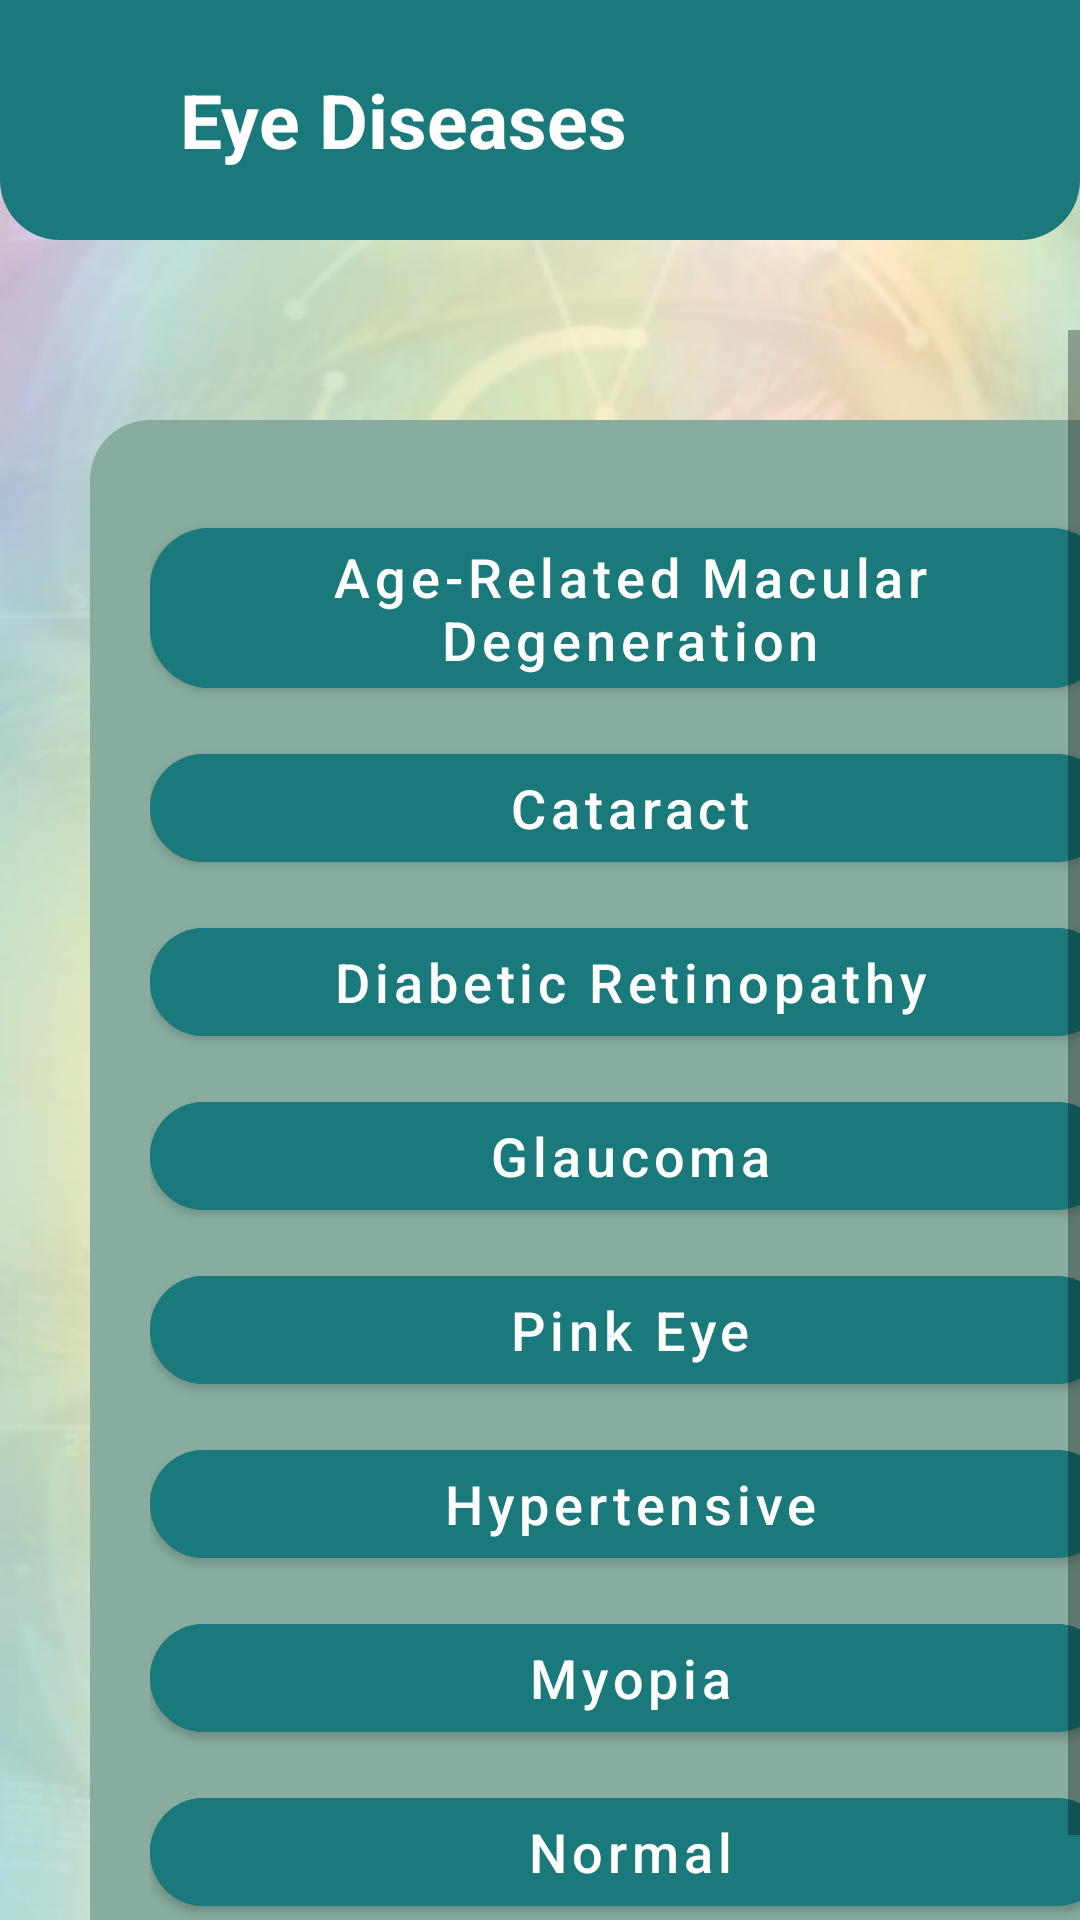

Reconstruct the res/layout file that produces this screen, plus the resources it refers to.
<!-- AndroidManifest.xml: application theme Theme.EyeDetectionApp -->
<!-- res/layout/activity_disease_information.xml -->
<?xml version="1.0" encoding="utf-8"?>
<LinearLayout xmlns:android="http://schemas.android.com/apk/res/android"
    xmlns:app="http://schemas.android.com/apk/res-auto"
    xmlns:tools="http://schemas.android.com/tools"
    android:id="@+id/main"
    android:layout_width="match_parent"
    android:layout_height="match_parent"
    android:background="@drawable/bgr"
    android:orientation="vertical"
    tools:context=".DiseaseInformationActivity">

    <RelativeLayout
        android:layout_width="match_parent"
        android:layout_height="80dp"
        android:background="@drawable/toolbar_bg">

        <ImageView
            android:layout_width="wrap_content"
            android:layout_height="wrap_content"
            android:layout_centerVertical="true"
            android:layout_marginStart="30dp"
            android:src="@drawable/whitebackicon" />

        <TextView
            android:layout_width="wrap_content"
            android:layout_height="wrap_content"
            android:layout_centerVertical="true"
            android:layout_marginStart="60dp"
            android:text="Eye Diseases"
            android:textColor="@color/white"
            android:textSize="25sp"
            android:textStyle="bold" />

    </RelativeLayout>

    <ScrollView
        android:layout_width="match_parent"
        android:layout_height="wrap_content"
        android:layout_marginTop="30dp"
        android:fillViewport="true">

        <LinearLayout
            android:layout_width="match_parent"
            android:layout_height="wrap_content"
            android:layout_marginHorizontal="30dp"
            android:layout_marginVertical="30dp"
            android:background="@drawable/linear_bg"
            android:orientation="vertical"
            android:padding="20dp">


            <com.google.android.material.button.MaterialButton
                android:id="@+id/btnAgeRelated"
                android:layout_width="match_parent"
                android:layout_height="wrap_content"
                android:layout_marginTop="10dp"
                android:backgroundTint="@color/blue"
                android:text="Age-Related Macular Degeneration"
                android:textAllCaps="false"
                android:textColor="@color/white"
                android:textSize="18dp"
                app:cornerRadius="20dp" />


            <com.google.android.material.button.MaterialButton
                android:id="@+id/btnCataract"
                android:layout_width="match_parent"
                android:layout_height="wrap_content"
                android:layout_marginTop="10dp"
                android:backgroundTint="@color/blue"
                android:text="Cataract"

                android:textAllCaps="false"
                android:textColor="@color/white"
                android:textSize="18dp"
                app:cornerRadius="20dp" />

            <com.google.android.material.button.MaterialButton
                android:id="@+id/btnDiabetic"
                android:layout_width="match_parent"
                android:layout_height="wrap_content"
                android:layout_marginTop="10dp"
                android:backgroundTint="@color/blue"
                android:text="Diabetic Retinopathy"

                android:textAllCaps="false"
                android:textColor="@color/white"
                android:textSize="18dp"
                app:cornerRadius="20dp" />

            <com.google.android.material.button.MaterialButton
                android:id="@+id/btnGlaucoma"
                android:layout_width="match_parent"
                android:layout_height="wrap_content"
                android:layout_marginTop="10dp"
                android:backgroundTint="@color/blue"
                android:text="Glaucoma"
                android:textAllCaps="false"
                android:textColor="@color/white"
                android:textSize="18dp"
                app:cornerRadius="20dp" />

            <com.google.android.material.button.MaterialButton
                android:id="@+id/btnPinkEye"
                android:layout_width="match_parent"
                android:layout_height="wrap_content"
                android:layout_marginTop="10dp"
                android:backgroundTint="@color/blue"
                android:text="Pink Eye"
                android:textAllCaps="false"
                android:textColor="@color/white"
                android:textSize="18dp"
                app:cornerRadius="20dp" />

            <com.google.android.material.button.MaterialButton
                android:id="@+id/btnHypertensive"
                android:layout_width="match_parent"
                android:layout_height="wrap_content"
                android:layout_marginTop="10dp"
                android:backgroundTint="@color/blue"
                android:text="Hypertensive"
                android:textAllCaps="false"
                android:textColor="@color/white"
                android:textSize="18dp"
                app:cornerRadius="20dp" />

            <com.google.android.material.button.MaterialButton
                android:id="@+id/Myopia"
                android:layout_width="match_parent"
                android:layout_height="wrap_content"
                android:layout_marginTop="10dp"
                android:backgroundTint="@color/blue"
                android:text="Myopia"
                android:textAllCaps="false"
                android:textColor="@color/white"
                android:textSize="18dp"
                app:cornerRadius="20dp" />

            <com.google.android.material.button.MaterialButton
                android:id="@+id/Normal"
                android:layout_width="match_parent"
                android:layout_height="wrap_content"
                android:layout_marginTop="10dp"
                android:backgroundTint="@color/blue"
                android:text="Normal"
                android:textAllCaps="false"
                android:textColor="@color/white"
                android:textSize="18dp"
                app:cornerRadius="20dp" />


        </LinearLayout>

    </ScrollView>


</LinearLayout>
<!-- resources referenced by this layout -->
<resources>
  <color name="blue">#1A797B</color>
  <color name="white">#FFFFFFFF</color>
  <!-- drawable bgr: png bitmap (drawable, 160335 bytes) -->
  <!-- drawable linear_bg (drawable) -->
  <?xml version="1.0" encoding="utf-8"?>
  <shape xmlns:android="http://schemas.android.com/apk/res/android">
      <corners  android:radius="20dp"/>
      <solid android:color="#88AD9F" />
  </shape>
  <!-- drawable toolbar_bg (drawable) -->
  <?xml version="1.0" encoding="utf-8"?>
  <shape xmlns:android="http://schemas.android.com/apk/res/android">
      <solid android:color="#1A797B" />
  
      <corners
          android:bottomLeftRadius="20dp"
          android:bottomRightRadius="20dp" />
  
  </shape>
  <style name="Theme.EyeDetectionApp" parent="Base.Theme.EyeDetectionApp" />
  <style name="Base.Theme.EyeDetectionApp" parent="Theme.MaterialComponents.Light.NoActionBar">
          
          
      </style>
</resources>
